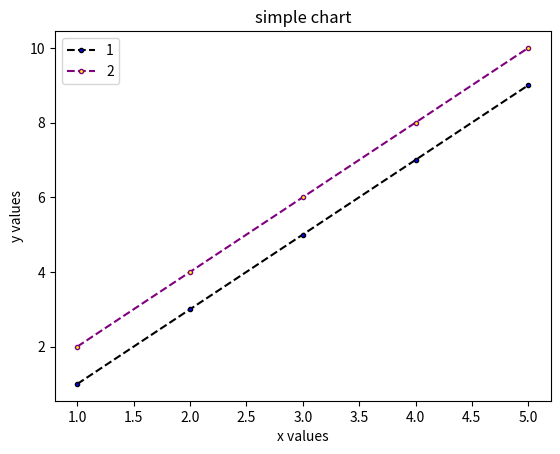

Python code for this plot:
import matplotlib.pyplot as plt 



a = [1,3,5,7,9] 
b = [2,4,6,8,10]
c = [1,2,3,4,5] 

plt.plot(c,a,marker='.',linestyle ='--',markerfacecolor='blue',color='black') #after marker attribute we have an linestyle / there is new attribute named (makerfacecolor)
plt.plot(c,b,marker='.',linestyle='--',markerfacecolor='yellow',color='purple') # now this dim is for y x part with linestyle (--) , we had diffrent type of linestyle such as * / s / p

plt.xlabel('x values') #we can set an label for each lines for this one its x
plt.ylabel('y values') # we can set an label for each lines for this one its y
plt.title('simple chart')  # we aslo can set a title for our chart what we liked to call it it dosent matter 
plt.legend(c) #legend function its for guidance 
plt.show()
